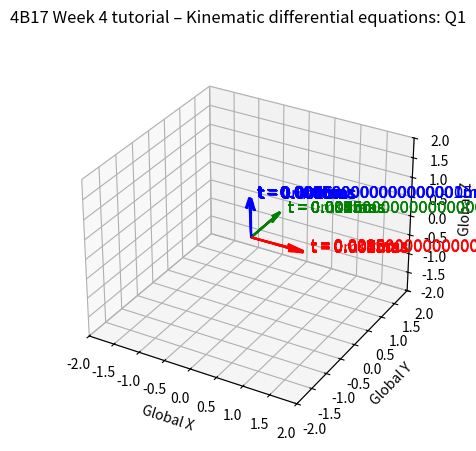
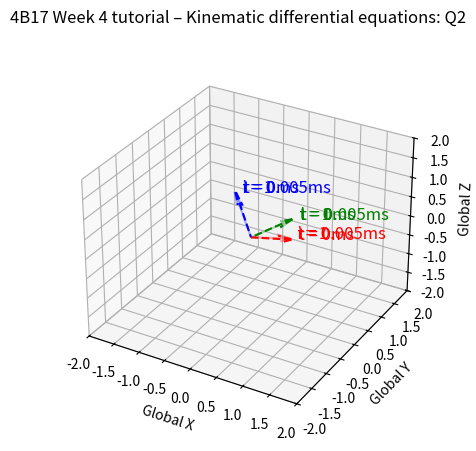
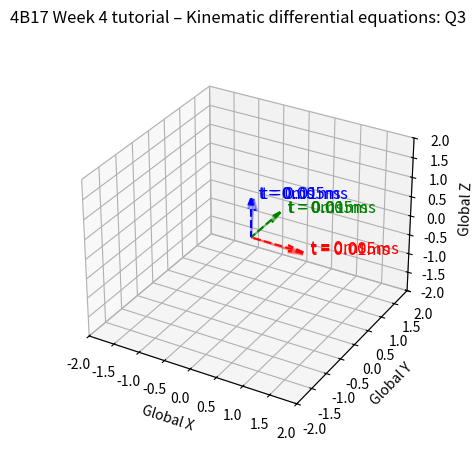
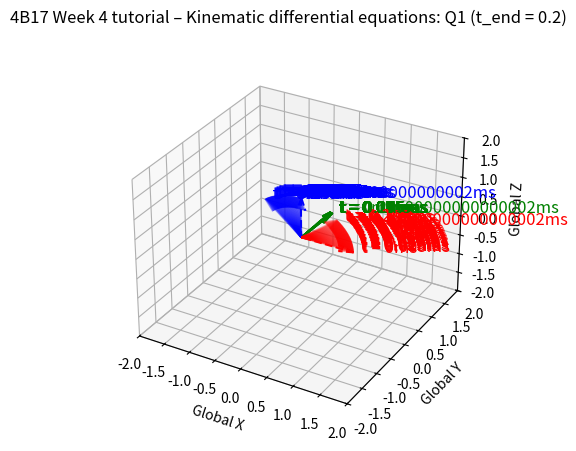
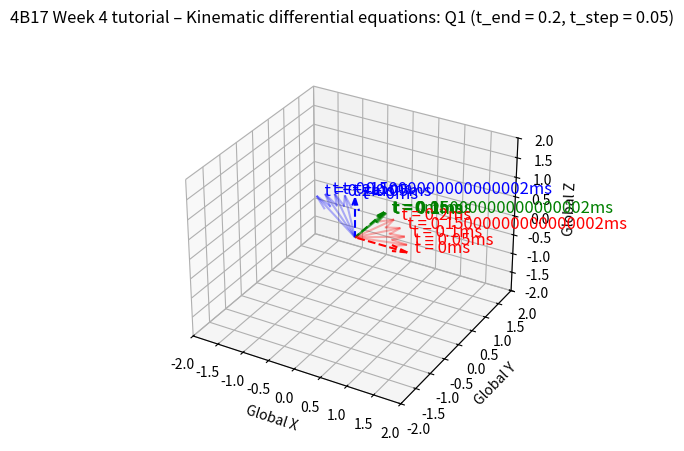

Reproduce these figures in Python, in order.
import matplotlib.pyplot as plt
import numpy as np
import mpl_toolkits.mplot3d as plt3d


#### 4B17 Week 4 tutorial – Kinematic differential equations
# ----------------------------------------------------------------------------------------------------------------

# Function for performing Euler integration on the rotation matrix
def EulerInt_A(A0,ω,t_step,t_end):
    At=A0
    Ats=[]
    ω_skewsym = np.array([[0, -ω[2], ω[1]],
                         [ω[2], 0,-ω[0]],
                         [-ω[1], ω[0], 0]])
    for t in range(int(t_end/t_step)):
        At = At + t_step*(-ω_skewsym @ At)
        Ats.append(At)
    return Ats

############## Q1 ##############

# Initial conditions
t_end = 0.01
t_step = 0.0005
A0 = np.array([[1, 0, 0],
               [0, 1, 0],
               [0, 0, 1]])
ω = np.array([0.1, 4, 0.2])

# # Euler integration
At = EulerInt_A(A0,ω,t_step,t_end)

fig = plt.figure(2)
ax = fig.add_subplot(111, projection='3d')
fig.suptitle('4B17 Week 4 tutorial – Kinematic differential equations: Q1', fontsize=12)

# Plot the initial coordinate system
dirxinitial=A0 @ [1,0,0]
diryinitial=A0 @ [0,1,0]
dirzinitial=A0 @ [0,0,1]

ax.quiver(0,0,0,dirxinitial[0],dirxinitial[1],dirxinitial[2],color='r',linestyle='--')
ax.quiver(0,0,0,diryinitial[0],diryinitial[1],diryinitial[2],color='g',linestyle='--')
ax.quiver(0,0,0,dirzinitial[0],dirzinitial[1],dirzinitial[2],color='b',linestyle='--')
ax.text(dirxinitial[0],dirxinitial[1],dirxinitial[2], '  t = 0ms', size=12, zorder=1, color='r')
ax.text(diryinitial[0],diryinitial[1],diryinitial[2], '  t = 0ms', size=12, zorder=1, color='g')
ax.text(dirzinitial[0],dirzinitial[1],dirzinitial[2], '  t = 0ms', size=12, zorder=1, color='b')

# plot the orientation after each timestep up to the end
for i in range(0,len(At)):
    dirx= At[i] @ [1,0,0]
    diry= At[i] @ [0,1,0]
    dirz= At[i] @ [0,0,1]

    ax.quiver(0,0,0,dirx[0],dirx[1],dirx[2],color='r', alpha=0.3)
    ax.quiver(0,0,0,diry[0],diry[1],diry[2],color='g', alpha=0.3)
    ax.quiver(0,0,0,dirz[0],dirz[1],dirz[2],color='b', alpha=0.3)
    t = (i+1)*t_step
    ax.text(dirx[0],dirx[1],dirx[2], '  t = '+str(t)+'ms', size=12, zorder=1, color='r')
    ax.text(diry[0],diry[1],diry[2], '  t = '+str(t)+'ms', size=12, zorder=1, color='g')
    ax.text(dirz[0],dirz[1],dirz[2], '  t = '+str(t)+'ms', size=12, zorder=1, color='b')

# Axis limits and lables and legend
ax.set_xlim3d(-2,2)
ax.set_ylim3d(-2,2)
ax.set_zlim3d(-2,2)

ax.set_xlabel('Global X')
ax.set_ylabel('Global Y')
ax.set_zlabel('Global Z')

print('Q1 answer', At[-1])
plt.show()
# ----------------------------------------------------------------------------------------------------------------

############## Q2 ##############

# Initial conditions
t_end = 0.005
t_step = 0.005
A0 = np.array([[0.8847, 0.2557, -0.3898],
               [-0.2060, 0.9645, 0.1651],
              [0.4182, -0.0658, 0.9060]])
ω =  A0 @ np.array([1, 7, 2]) # Must convert to local

# # Euler integration
At = EulerInt_A(A0,ω,t_step,t_end)

fig = plt.figure(3)
ax = fig.add_subplot(111, projection='3d')
fig.suptitle('4B17 Week 4 tutorial – Kinematic differential equations: Q2', fontsize=12)

# Plot the initial coordinate system
dirxinitial=A0 @ [1,0,0]
diryinitial=A0 @ [0,1,0]
dirzinitial=A0 @ [0,0,1]

ax.quiver(0,0,0,dirxinitial[0],dirxinitial[1],dirxinitial[2],color='r',linestyle='--')
ax.quiver(0,0,0,diryinitial[0],diryinitial[1],diryinitial[2],color='g',linestyle='--')
ax.quiver(0,0,0,dirzinitial[0],dirzinitial[1],dirzinitial[2],color='b',linestyle='--')
ax.text(dirxinitial[0],dirxinitial[1],dirxinitial[2], '  t = 0ms', size=12, zorder=1, color='r')
ax.text(diryinitial[0],diryinitial[1],diryinitial[2], '  t = 0ms', size=12, zorder=1, color='g')
ax.text(dirzinitial[0],dirzinitial[1],dirzinitial[2], '  t = 0ms', size=12, zorder=1, color='b')

# plot the orientation after each timestep up to the end
for i in range(0,len(At)):
    dirx= At[i] @ [1,0,0]
    diry= At[i] @ [0,1,0]
    dirz= At[i] @ [0,0,1]

    ax.quiver(0,0,0,dirx[0],dirx[1],dirx[2],color='r', alpha=0.3)
    ax.quiver(0,0,0,diry[0],diry[1],diry[2],color='g', alpha=0.3)
    ax.quiver(0,0,0,dirz[0],dirz[1],dirz[2],color='b', alpha=0.3)
    ax.text(dirx[0],dirx[1],dirx[2], '  i = '+str(i+1), size=12, zorder=1, color='r')
    ax.text(diry[0],diry[1],diry[2], '  i = '+str(i+1), size=12, zorder=1, color='g')
    ax.text(dirz[0],dirz[1],dirz[2], '  i = '+str(i+1), size=12, zorder=1, color='b')
    t = (i+1)*t_step
    ax.text(dirx[0],dirx[1],dirx[2], '  t = '+str(t)+'ms', size=12, zorder=1, color='r')
    ax.text(diry[0],diry[1],diry[2], '  t = '+str(t)+'ms', size=12, zorder=1, color='g')
    ax.text(dirz[0],dirz[1],dirz[2], '  t = '+str(t)+'ms', size=12, zorder=1, color='b')

# Axis limits and lables and legend
ax.set_xlim3d(-2,2)
ax.set_ylim3d(-2,2)
ax.set_zlim3d(-2,2)

ax.set_xlabel('Global X')
ax.set_ylabel('Global Y')
ax.set_zlabel('Global Z')

print('Q2 answer', At[-1])
plt.show()

# ----------------------------------------------------------------------------------------------------------------

############## Q3 ##############
print('#### Question 3 ####')

# Initial conditions
t_end = 0.01
t_step = 0.005
A0 = np.array([[1, 0, 0],
               [0, 1, 0],
               [0, 0, 1]])
ω = np.array([0.5,-5,1])

# # Euler integration
At = EulerInt_A(A0,ω,t_step,t_end)

fig = plt.figure(4)
ax = fig.add_subplot(111, projection='3d')
fig.suptitle('4B17 Week 4 tutorial – Kinematic differential equations: Q3', fontsize=12)

# Plot the initial coordinate system
dirxinitial=A0 @ [1,0,0]
diryinitial=A0 @ [0,1,0]
dirzinitial=A0 @ [0,0,1]

ax.quiver(0,0,0,dirxinitial[0],dirxinitial[1],dirxinitial[2],color='r',linestyle='--')
ax.quiver(0,0,0,diryinitial[0],diryinitial[1],diryinitial[2],color='g',linestyle='--')
ax.quiver(0,0,0,dirzinitial[0],dirzinitial[1],dirzinitial[2],color='b',linestyle='--')
ax.text(dirxinitial[0],dirxinitial[1],dirxinitial[2], '  t = 0ms', size=12, zorder=1, color='r')
ax.text(diryinitial[0],diryinitial[1],diryinitial[2], '  t = 0ms', size=12, zorder=1, color='g')
ax.text(dirzinitial[0],dirzinitial[1],dirzinitial[2], '  t = 0ms', size=12, zorder=1, color='b')

# plot the orientation after each timestep up to the end
for i in range(0,len(At)):
    dirx= At[i] @ [1,0,0]
    diry= At[i] @ [0,1,0]
    dirz= At[i] @ [0,0,1]

    ax.quiver(0,0,0,dirx[0],dirx[1],dirx[2],color='r', alpha=0.3)
    ax.quiver(0,0,0,diry[0],diry[1],diry[2],color='g', alpha=0.3)
    ax.quiver(0,0,0,dirz[0],dirz[1],dirz[2],color='b', alpha=0.3)
    t = (i+1)*t_step
    ax.text(dirx[0],dirx[1],dirx[2], '  t = '+str(t)+'ms', size=12, zorder=1, color='r')
    ax.text(diry[0],diry[1],diry[2], '  t = '+str(t)+'ms', size=12, zorder=1, color='g')
    ax.text(dirz[0],dirz[1],dirz[2], '  t = '+str(t)+'ms', size=12, zorder=1, color='b')

# Axis limits and lables and legend
ax.set_xlim3d(-2,2)
ax.set_ylim3d(-2,2)
ax.set_zlim3d(-2,2)

ax.set_xlabel('Global X')
ax.set_ylabel('Global Y')
ax.set_zlabel('Global Z')

print('Q3 answer', At[-1])
plt.show()
# ----------------------------------------------------------------------------------------------------------------


#### Changes to parameters in Q1 ####


# ----------------------------------------------------------------------------------------------------------------

#### t_end = 0.2  ####

# Initial conditions
t_end = 0.2
t_step = 0.005
A0 = np.array([[1, 0, 0],
               [0, 1, 0],
               [0, 0, 1]])
ω = np.array([0.1, 4, 0.2])

# # Euler integration
At = EulerInt_A(A0,ω,t_step,t_end)

fig = plt.figure(5)
ax = fig.add_subplot(111, projection='3d')
fig.suptitle('4B17 Week 4 tutorial – Kinematic differential equations: Q1 (t_end = 0.2)', fontsize=12)

# Plot the initial coordinate system
dirxinitial=A0 @ [1,0,0]
diryinitial=A0 @ [0,1,0]
dirzinitial=A0 @ [0,0,1]

ax.quiver(0,0,0,dirxinitial[0],dirxinitial[1],dirxinitial[2],color='r',linestyle='--')
ax.quiver(0,0,0,diryinitial[0],diryinitial[1],diryinitial[2],color='g',linestyle='--')
ax.quiver(0,0,0,dirzinitial[0],dirzinitial[1],dirzinitial[2],color='b',linestyle='--')
ax.text(dirxinitial[0],dirxinitial[1],dirxinitial[2], '  t = 0ms', size=12, zorder=1, color='r')
ax.text(diryinitial[0],diryinitial[1],diryinitial[2], '  t = 0ms', size=12, zorder=1, color='g')
ax.text(dirzinitial[0],dirzinitial[1],dirzinitial[2], '  t = 0ms', size=12, zorder=1, color='b')

# plot the orientation after each timestep up to the end
for i in range(0,len(At)):
    dirx= At[i] @ [1,0,0]
    diry= At[i] @ [0,1,0]
    dirz= At[i] @ [0,0,1]

    ax.quiver(0,0,0,dirx[0],dirx[1],dirx[2],color='r', alpha=0.3)
    ax.quiver(0,0,0,diry[0],diry[1],diry[2],color='g', alpha=0.3)
    ax.quiver(0,0,0,dirz[0],dirz[1],dirz[2],color='b', alpha=0.3)
    t = (i+1)*t_step
    ax.text(dirx[0],dirx[1],dirx[2], '  t = '+str(t)+'ms', size=12, zorder=1, color='r')
    ax.text(diry[0],diry[1],diry[2], '  t = '+str(t)+'ms', size=12, zorder=1, color='g')
    ax.text(dirz[0],dirz[1],dirz[2], '  t = '+str(t)+'ms', size=12, zorder=1, color='b')

# Axis limits and lables and legend
ax.set_xlim3d(-2,2)
ax.set_ylim3d(-2,2)
ax.set_zlim3d(-2,2)

ax.set_xlabel('Global X') 
ax.set_ylabel('Global Y')
ax.set_zlabel('Global Z')

plt.show()


# ----------------------------------------------------------------------------------------------------------------

#### t_end = 0.2, t_step = 0.05 ####

# Initial conditions
t_end = 0.2
t_step = 0.05
A0 = np.array([[1, 0, 0],
               [0, 1, 0],
               [0, 0, 1]])
ω = np.array([0.1, 4, 0.2])

# # Euler integration
At = EulerInt_A(A0,ω,t_step,t_end)

fig = plt.figure(6)
ax = fig.add_subplot(111, projection='3d')
fig.suptitle('4B17 Week 4 tutorial – Kinematic differential equations: Q1 (t_end = 0.2, t_step = 0.05)', fontsize=12)

# Plot the initial coordinate system
dirxinitial=A0 @ [1,0,0]
diryinitial=A0 @ [0,1,0]
dirzinitial=A0 @ [0,0,1]

ax.quiver(0,0,0,dirxinitial[0],dirxinitial[1],dirxinitial[2],color='r',linestyle='--')
ax.quiver(0,0,0,diryinitial[0],diryinitial[1],diryinitial[2],color='g',linestyle='--')
ax.quiver(0,0,0,dirzinitial[0],dirzinitial[1],dirzinitial[2],color='b',linestyle='--')
ax.text(dirxinitial[0],dirxinitial[1],dirxinitial[2], '  t = 0ms', size=12, zorder=1, color='r')
ax.text(diryinitial[0],diryinitial[1],diryinitial[2], '  t = 0ms', size=12, zorder=1, color='g')
ax.text(dirzinitial[0],dirzinitial[1],dirzinitial[2], '  t = 0ms', size=12, zorder=1, color='b')

# plot the orientation after each timestep up to the end
for i in range(0,len(At)):
    dirx= At[i] @ [1,0,0]
    diry= At[i] @ [0,1,0]
    dirz= At[i] @ [0,0,1]

    ax.quiver(0,0,0,dirx[0],dirx[1],dirx[2],color='r', alpha=0.3)
    ax.quiver(0,0,0,diry[0],diry[1],diry[2],color='g', alpha=0.3)
    ax.quiver(0,0,0,dirz[0],dirz[1],dirz[2],color='b', alpha=0.3)
    t = (i+1)*t_step
    ax.text(dirx[0],dirx[1],dirx[2], '  t = '+str(t)+'ms', size=12, zorder=1, color='r')
    ax.text(diry[0],diry[1],diry[2], '  t = '+str(t)+'ms', size=12, zorder=1, color='g')
    ax.text(dirz[0],dirz[1],dirz[2], '  t = '+str(t)+'ms', size=12, zorder=1, color='b')

# Axis limits and lables and legend
ax.set_xlim3d(-2,2)
ax.set_ylim3d(-2,2)
ax.set_zlim3d(-2,2)

ax.set_xlabel('Global X')
ax.set_ylabel('Global Y')
ax.set_zlabel('Global Z')

plt.show()

